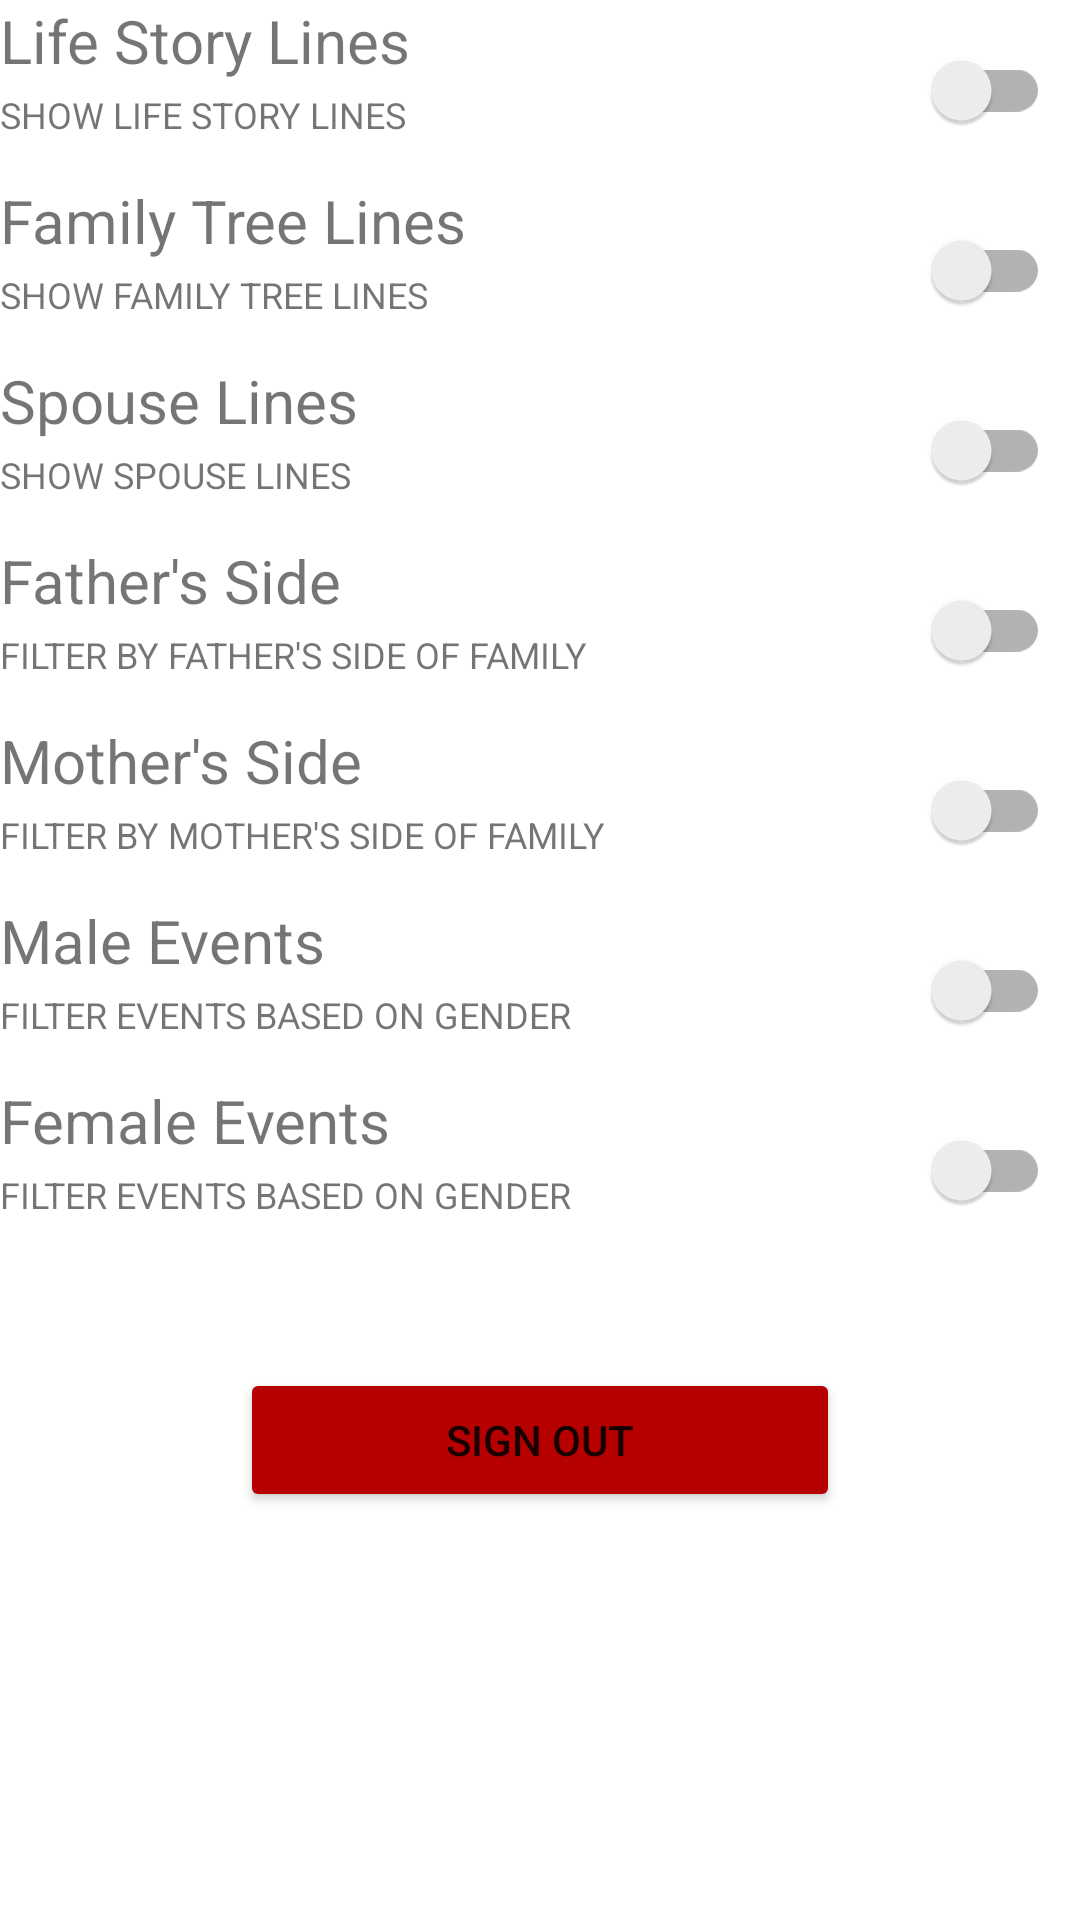

The Android layout XML behind this screen, and the referenced resources:
<!-- AndroidManifest.xml: application theme Theme.FM_Client_22 -->
<!-- res/layout/settings.xml -->
<?xml version="1.0" encoding="utf-8"?>
<androidx.constraintlayout.widget.ConstraintLayout xmlns:android="http://schemas.android.com/apk/res/android"
    xmlns:app="http://schemas.android.com/apk/res-auto"
    xmlns:tools="http://schemas.android.com/tools"
    android:id="@+id/SettingsConstraint"
    android:layout_width="match_parent"
    android:layout_height="wrap_content"
    android:layout_marginLeft="20dp"
    android:layout_marginTop="20dp"
    android:layout_marginRight="20dp">

    <LinearLayout
        android:id="@+id/linearLayout"
        android:layout_width="0dp"
        android:layout_height="wrap_content"
        android:orientation="horizontal"
        app:layout_constraintEnd_toEndOf="parent"
        app:layout_constraintStart_toStartOf="parent"
        app:layout_constraintTop_toTopOf="parent">

        <LinearLayout
            android:layout_width="275dp"
            android:layout_height="match_parent"
            android:orientation="vertical">

            <TextView
                android:id="@+id/textView1"
                android:layout_width="match_parent"
                android:layout_height="30dp"
                android:text="@string/LifeString"
                android:textSize="20sp" />

            <TextView
                android:id="@+id/textView2"
                android:layout_width="match_parent"
                android:layout_height="30dp"
                android:text="@string/LifeSubstring"
                android:textSize="12sp" />

            <TextView
                android:id="@+id/textView3"
                android:layout_width="match_parent"
                android:layout_height="30dp"
                android:text="@string/FamilyTreeString"
                android:textSize="20sp" />

            <TextView
                android:id="@+id/textView4"
                android:layout_width="match_parent"
                android:layout_height="30dp"
                android:text="@string/TreeSubstring"
                android:textSize="12sp" />

            <TextView
                android:id="@+id/textView5"
                android:layout_width="match_parent"
                android:layout_height="30dp"
                android:text="@string/SpouseString"
                android:textSize="20sp" />

            <TextView
                android:id="@+id/textView6"
                android:layout_width="match_parent"
                android:layout_height="30dp"
                android:text="@string/SpouseSubstring"
                android:textSize="12sp" />

            <TextView
                android:id="@+id/textView7"
                android:layout_width="match_parent"
                android:layout_height="30dp"
                android:text="@string/FatherString"
                android:textSize="20sp" />

            <TextView
                android:id="@+id/textView8"
                android:layout_width="match_parent"
                android:layout_height="30dp"
                android:text="@string/FatherSubstring"
                android:textSize="12sp" />

            <TextView
                android:id="@+id/textView9"
                android:layout_width="match_parent"
                android:layout_height="30dp"
                android:text="@string/MotherString"
                android:textSize="20sp" />

            <TextView
                android:id="@+id/textView10"
                android:layout_width="match_parent"
                android:layout_height="30dp"
                android:text="@string/MotherSubstring"
                android:textSize="12sp" />

            <TextView
                android:id="@+id/textView11"
                android:layout_width="match_parent"
                android:layout_height="30dp"
                android:text="@string/MaleString"
                android:textSize="20sp" />

            <TextView
                android:id="@+id/textView12"
                android:layout_width="match_parent"
                android:layout_height="30dp"
                android:text="@string/MaleSubstring"
                android:textSize="12sp" />

            <TextView
                android:id="@+id/textView13"
                android:layout_width="match_parent"
                android:layout_height="30dp"
                android:text="@string/FemaleString"
                android:textSize="20sp" />

            <TextView
                android:id="@+id/textView14"
                android:layout_width="match_parent"
                android:layout_height="30dp"
                android:text="@string/FemaleSubstring"
                android:textSize="12sp" />
        </LinearLayout>

        <LinearLayout
            android:layout_width="wrap_content"
            android:layout_height="match_parent"
            android:orientation="vertical">

            <androidx.appcompat.widget.SwitchCompat
                android:id="@+id/LifeSwitch"
                android:layout_width="75dp"
                android:layout_height="60dp" />

            <androidx.appcompat.widget.SwitchCompat
                android:id="@+id/TreeSwitch"
                android:layout_width="75dp"
                android:layout_height="60dp" />

            <androidx.appcompat.widget.SwitchCompat
                android:id="@+id/SpouseSwitch"
                android:layout_width="75dp"
                android:layout_height="60dp" />

            <androidx.appcompat.widget.SwitchCompat
                android:id="@+id/FatherSwitch"
                android:layout_width="75dp"
                android:layout_height="60dp" />

            <androidx.appcompat.widget.SwitchCompat
                android:id="@+id/MotherSwitch"
                android:layout_width="75dp"
                android:layout_height="60dp" />

            <androidx.appcompat.widget.SwitchCompat
                android:id="@+id/MaleSwitch"
                android:layout_width="75dp"
                android:layout_height="60dp" />

            <androidx.appcompat.widget.SwitchCompat
                android:id="@+id/FemaleSwitch"
                android:layout_width="75dp"
                android:layout_height="60dp" />
        </LinearLayout>
    </LinearLayout>

    <Button
        android:id="@+id/LogoutButton"
        android:layout_width="200dp"
        android:layout_height="wrap_content"
        android:layout_marginTop="36dp"
        android:text="Sign Out"
        app:backgroundTint="#B60000"
        app:layout_constraintEnd_toEndOf="parent"
        app:layout_constraintStart_toStartOf="parent"
        app:layout_constraintTop_toBottomOf="@+id/linearLayout" />
</androidx.constraintlayout.widget.ConstraintLayout>
<!-- resources referenced by this layout -->
<resources>
  <string name="FamilyTreeString">Family Tree Lines</string>
  <string name="FatherString">Father\'s Side</string>
  <string name="FatherSubstring">FILTER BY FATHER\'S SIDE OF FAMILY</string>
  <string name="FemaleString">Female Events</string>
  <string name="FemaleSubstring">FILTER EVENTS BASED ON GENDER</string>
  <string name="LifeString">Life Story Lines</string>
  <string name="LifeSubstring">SHOW LIFE STORY LINES</string>
  <string name="MaleString">Male Events</string>
  <string name="MaleSubstring">FILTER EVENTS BASED ON GENDER</string>
  <string name="MotherString">Mother\'s Side</string>
  <string name="MotherSubstring">FILTER BY MOTHER\'S SIDE OF FAMILY</string>
  <string name="SpouseString">Spouse Lines</string>
  <string name="SpouseSubstring">SHOW SPOUSE LINES</string>
  <string name="TreeSubstring">SHOW FAMILY TREE LINES</string>
  <style name="Theme.FM_Client_22" parent="Theme.MaterialComponents.DayNight.DarkActionBar">
          
          <item name="colorPrimary">@color/byu_royal</item>
          <item name="colorPrimaryVariant">@color/byu_navy</item>
          <item name="colorOnPrimary">@color/white</item>
          
          <item name="colorSecondary">@color/byu_carolina</item>
          <item name="colorSecondaryVariant">@color/teal_700</item>
          <item name="colorOnSecondary">@color/black</item>
          
          <item name="android:statusBarColor" tools:targetApi="l">?attr/colorPrimaryVariant</item>
          
      </style>
  <color name="byu_royal">#003DA5</color>
  <color name="byu_navy">#002E5D</color>
  <color name="white">#FFFFFFFF</color>
  <color name="byu_carolina">#0072CE</color>
  <color name="teal_700">#FF018786</color>
  <color name="black">#FF000000</color>
</resources>
